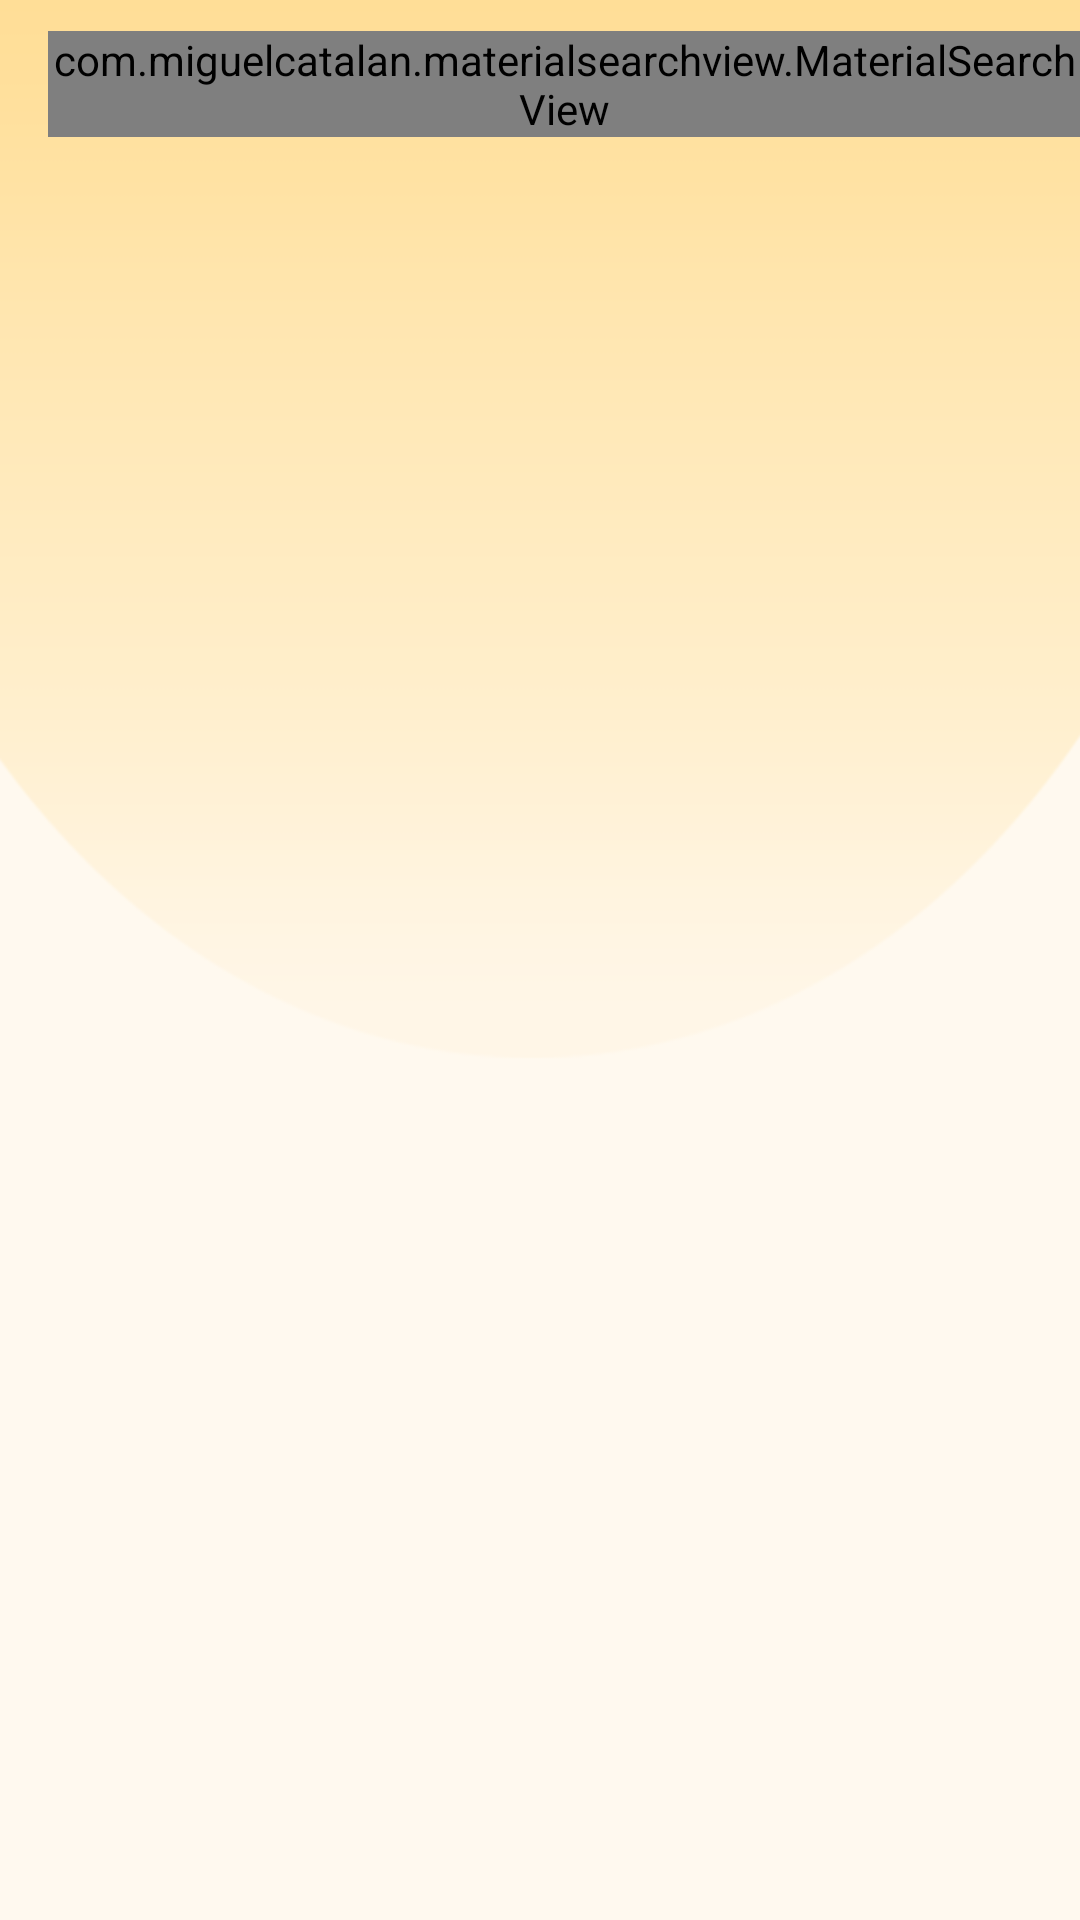

Layout XML and referenced resources for this Android screen:
<!-- AndroidManifest.xml: activity theme Theme.AppCompat.NoActionBar -->
<!-- res/layout/activity_main.xml -->
<android.support.v4.widget.DrawerLayout xmlns:android="http://schemas.android.com/apk/res/android"
    xmlns:app="http://schemas.android.com/apk/res-auto"
    xmlns:tools="http://schemas.android.com/tools"
    android:id="@+id/drawer_layout"
    android:layout_width="match_parent"
    android:layout_height="match_parent"
    android:fitsSystemWindows="true">

    <include layout="@layout/app_bar" />

    <android.support.design.widget.NavigationView
        android:id="@+id/nav_view"
        android:layout_width="wrap_content"
        android:layout_height="match_parent"
        android:layout_gravity="start"
        android:fitsSystemWindows="true"
        app:menu="@menu/activity_main_drawer"/>
</android.support.v4.widget.DrawerLayout>
<!-- res/layout/app_bar.xml (included above) -->
<android.support.design.widget.CoordinatorLayout xmlns:android="http://schemas.android.com/apk/res/android"
    android:id="@+id/coordinator_layout"
    android:layout_width="match_parent"
    android:layout_height="match_parent"
    android:background="@drawable/sunny_background"
    android:fitsSystemWindows="true">

    <android.support.v7.widget.Toolbar
        android:id="@+id/toolbar"
        android:layout_width="match_parent"
        android:layout_height="?attr/actionBarSize" >

        <com.miguelcatalan.materialsearchview.MaterialSearchView
            android:id="@+id/material_search_view"
            android:layout_width="match_parent"
            android:layout_height="wrap_content"/>
    </android.support.v7.widget.Toolbar>


    <include layout="@layout/content"/>

</android.support.design.widget.CoordinatorLayout>
<!-- res/layout/content.xml (included above) -->
<?xml version="1.0" encoding="utf-8"?>
<RelativeLayout xmlns:android="http://schemas.android.com/apk/res/android"
    xmlns:app="http://schemas.android.com/apk/res-auto"
    xmlns:tools="http://schemas.android.com/tools"
    android:layout_width="match_parent"
    android:layout_height="match_parent"
    android:layout_marginTop="80dp"
    tools:showIn="@layout/app_bar">

    <TextView
        android:id="@+id/place_text"
        android:layout_width="wrap_content"
        android:layout_height="wrap_content"
        android:layout_centerHorizontal="true"
        android:fontFamily="sans-serif"
        android:textColor="@color/black"
        android:textSize="22sp" />

    <TextView
        android:id="@+id/weather"
        android:layout_width="wrap_content"
        android:layout_height="wrap_content"
        android:layout_below="@id/place_text"
        android:layout_centerHorizontal="true"
        android:layout_marginTop="4dp"
        android:textColor="@color/black"
        android:textSize="13sp" />

    <TextView
        android:id="@+id/degree_celsius"
        android:layout_width="wrap_content"
        android:layout_height="wrap_content"
        android:layout_below="@id/weather"
        android:layout_centerHorizontal="true"
        android:layout_marginTop="8dp"
        android:paddingTop="5dp"
        android:textColor="@color/black"
        android:textSize="40sp" />

    <ImageView
        android:id="@+id/weather_icon"
        android:layout_width="wrap_content"
        android:layout_height="wrap_content"
        android:layout_below="@id/degree_celsius"
        android:layout_centerHorizontal="true"
        android:layout_marginTop="24dp"
        android:adjustViewBounds="true"
        android:scaleType="fitXY" />

    <android.support.v7.widget.RecyclerView
        android:id="@+id/recycler_view"
        android:layout_width="match_parent"
        android:layout_height="wrap_content"
        android:layout_margin="8dp"
        android:layout_alignParentBottom="true"
        android:layout_centerHorizontal="true">

    </android.support.v7.widget.RecyclerView>
</RelativeLayout>
<!-- resources referenced by this layout -->
<resources>
  <color name="black">#000000</color>
  <!-- drawable sunny_background: png bitmap (drawable, 26130 bytes) -->
</resources>
